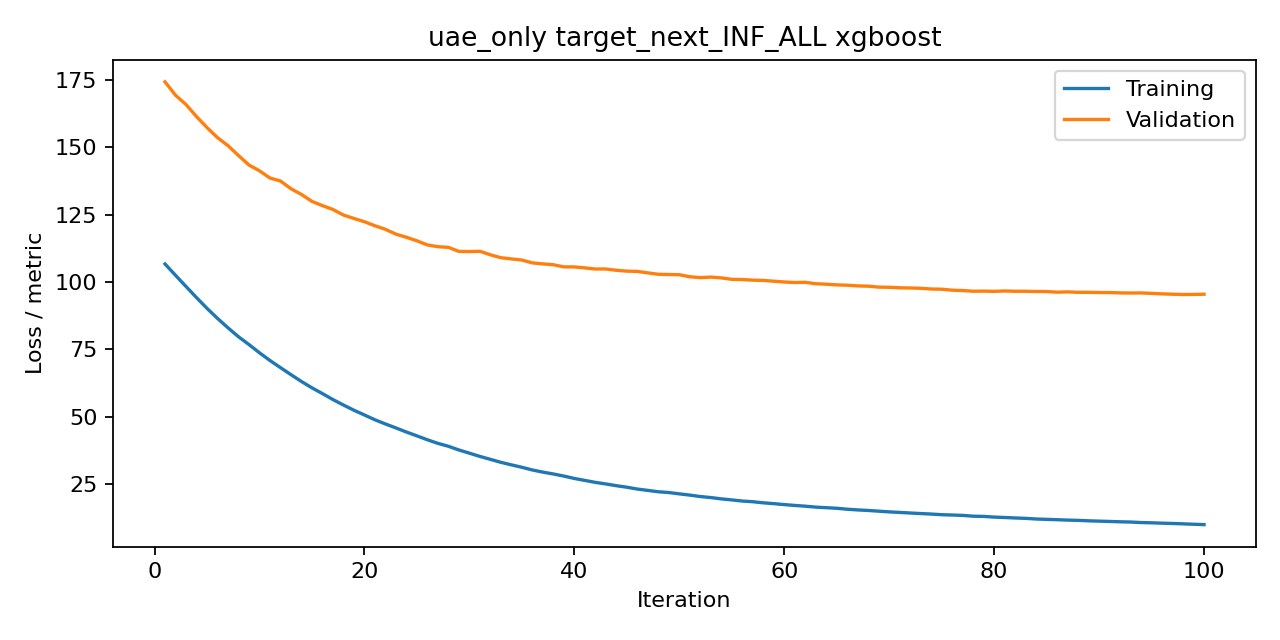

Source data for this figure (header and first rows):
iteration, train, valid, metric
1, 106.7, 174.2, rmse
2, 102.5, 169.3, rmse
3, 98.34, 165.8, rmse
4, 94.22, 161.4, rmse
5, 90.23, 157.3, rmse
6, 86.51, 153.6, rmse
7, 83.01, 150.6, rmse
8, 79.7, 146.9, rmse
9, 76.8, 143.4, rmse
10, 73.75, 141.3, rmse
11, 70.89, 138.6, rmse
12, 68.24, 137.5, rmse
13, 65.64, 134.6, rmse
14, 63.1, 132.5, rmse
15, 60.74, 129.9, rmse
16, 58.61, 128.3, rmse
17, 56.39, 126.9, rmse
18, 54.38, 124.9, rmse
19, 52.44, 123.6, rmse
20, 50.68, 122.4, rmse
21, 48.89, 120.9, rmse
22, 47.35, 119.5, rmse
23, 45.87, 117.8, rmse
24, 44.35, 116.6, rmse
25, 42.94, 115.3, rmse
26, 41.48, 113.8, rmse
27, 40.15, 113.1, rmse
28, 39.07, 112.8, rmse
29, 37.7, 111.4, rmse
30, 36.52, 111.3, rmse
31, 35.31, 111.4, rmse
32, 34.22, 110.1, rmse
33, 33.12, 109, rmse
34, 32.18, 108.6, rmse
35, 31.28, 108.2, rmse
36, 30.28, 107.1, rmse
37, 29.48, 106.7, rmse
38, 28.8, 106.4, rmse
39, 28.02, 105.6, rmse
40, 27.13, 105.6, rmse
41, 26.4, 105.2, rmse
42, 25.68, 104.8, rmse
43, 25.1, 104.8, rmse
44, 24.45, 104.3, rmse
45, 23.89, 104, rmse
46, 23.2, 103.9, rmse
47, 22.7, 103.4, rmse
48, 22.2, 102.9, rmse
49, 21.91, 102.8, rmse
50, 21.42, 102.7, rmse
51, 20.96, 102, rmse
52, 20.43, 101.6, rmse
53, 20.05, 101.8, rmse
54, 19.56, 101.5, rmse
55, 19.18, 101, rmse
56, 18.75, 100.9, rmse
57, 18.5, 100.7, rmse
58, 18.09, 100.6, rmse
59, 17.79, 100.3, rmse
60, 17.44, 100, rmse
... 40 more rows
